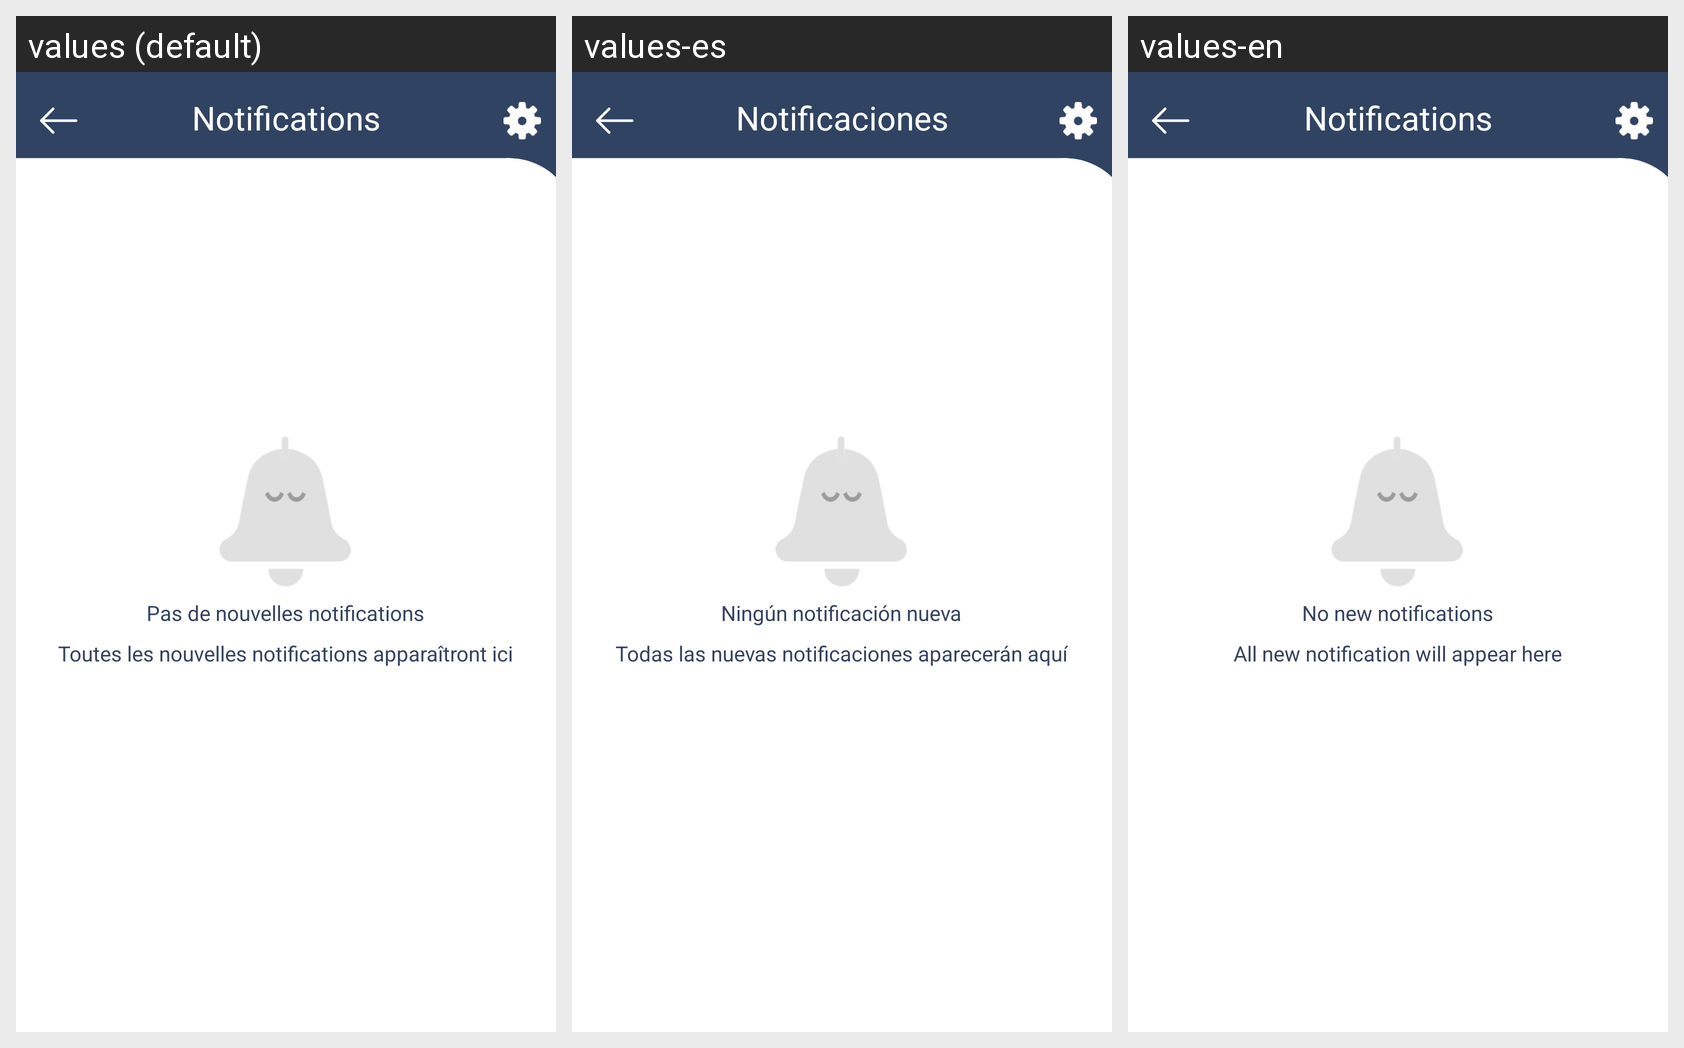

This grid shows one Android layout under several languages. Give, for every string resource on the screen, its name, the default text and each shown locale's text.
Android screen res/layout/activity_notifications.xml rendered under 3 locales, left to right: values (default), values-es, values-en. Device: Nexus 5 (rendered at 1080×1920; each locale shown at half size, 540×960, under a caption strip naming it); theme StradaAppThemeBlue.
Strings drawn on this screen, with the default value and each locale's value (text and hints the layout hard-codes, and strings that could not be matched under every locale, appear in the picture but are not listed):

pas_de_nouvelles_notifications
  values: Pas de nouvelles notifications
  values-es: Ningún notificación nueva
  values-en: No new notifications

toutes_les_nouvelles_notifications_apparaitront_ici
  values: Toutes les nouvelles notifications apparaîtront ici
  values-es: Todas las nuevas notificaciones aparecerán aquí
  values-en: All new notification will appear here

notifications
  values: Notifications
  values-es: Notificaciones
  values-en: Notifications
